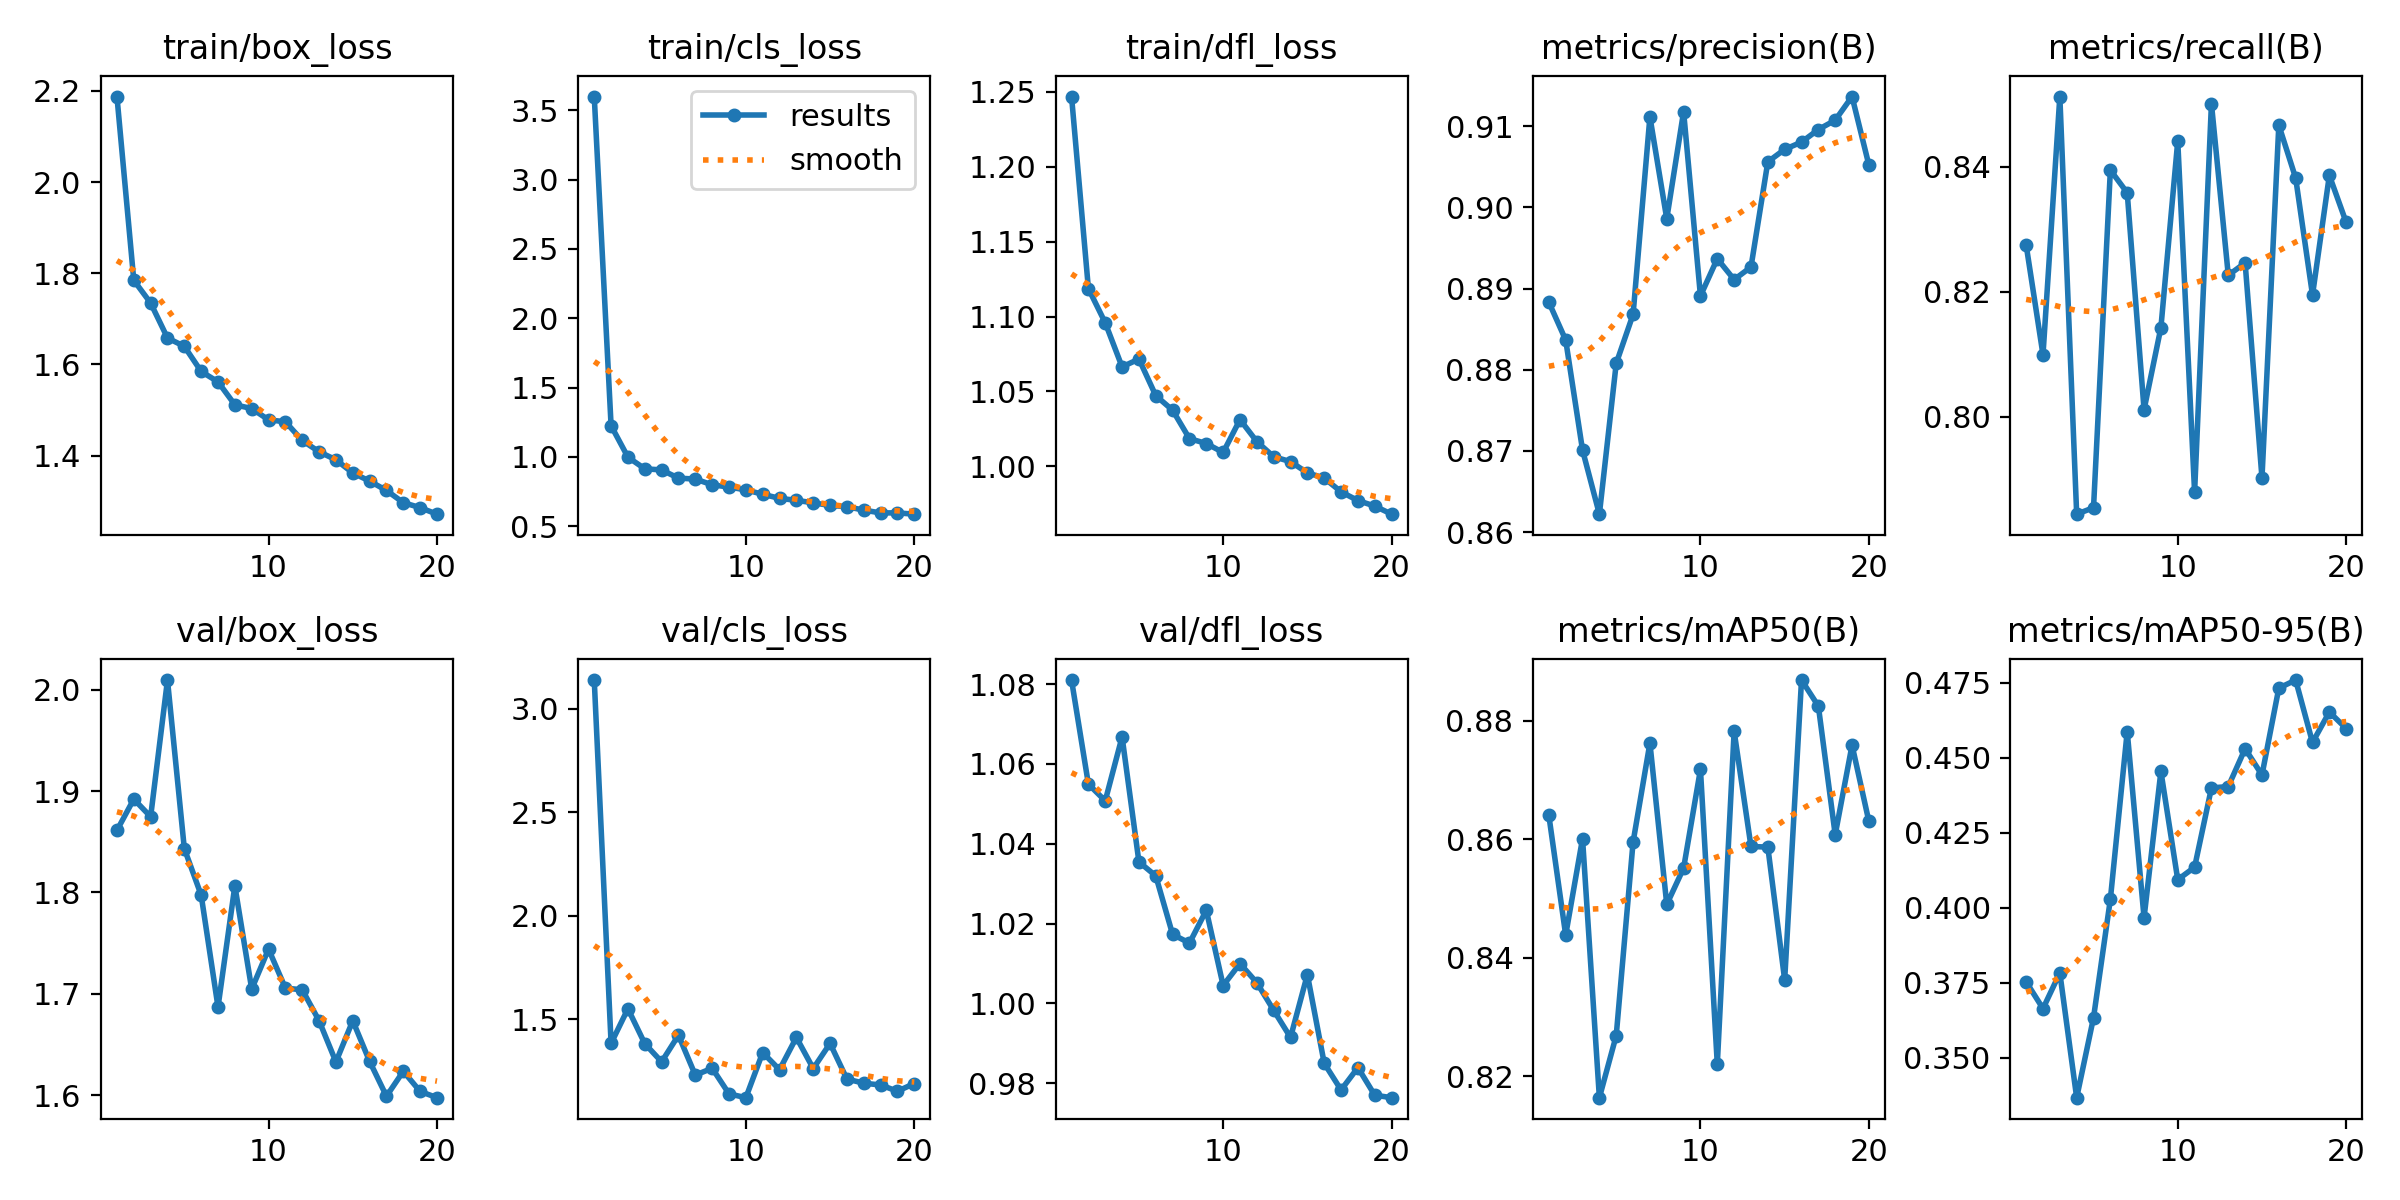

The file beside this chart, header and first rows:
epoch, time, train/box_loss, train/cls_loss, train/dfl_loss, metrics/precision(B), metrics/recall(B), metrics/mAP50(B), metrics/mAP50-95(B), val/box_loss, val/cls_loss, val/dfl_loss, lr/pg0, lr/pg1, lr/pg2
1, 192.4, 2.188, 3.6, 1.247, 0.8883, 0.8275, 0.864, 0.3753, 1.861, 3.139, 1.081, 0.0006633, 0.0006633, 0.0006633
2, 383.7, 1.784, 1.225, 1.119, 0.8837, 0.8099, 0.8438, 0.3664, 1.892, 1.383, 1.055, 0.001264, 0.001264, 0.001264
3, 582.6, 1.735, 0.9979, 1.096, 0.8701, 0.8513, 0.8601, 0.3783, 1.875, 1.55, 1.051, 0.001799, 0.001799, 0.001799
4, 779.7, 1.658, 0.9139, 1.066, 0.8622, 0.7844, 0.8164, 0.3367, 2.01, 1.381, 1.067, 0.001703, 0.001703, 0.001703
5, 969.6, 1.64, 0.9057, 1.072, 0.8808, 0.7854, 0.8269, 0.3634, 1.843, 1.294, 1.035, 0.001604, 0.001604, 0.001604
6, 1148, 1.584, 0.8464, 1.047, 0.8868, 0.8395, 0.8595, 0.4028, 1.797, 1.422, 1.032, 0.001505, 0.001505, 0.001505
7, 1332, 1.562, 0.84, 1.037, 0.9112, 0.8359, 0.8762, 0.4587, 1.687, 1.229, 1.017, 0.001406, 0.001406, 0.001406
8, 1519, 1.511, 0.7982, 1.018, 0.8986, 0.8011, 0.849, 0.3967, 1.807, 1.263, 1.015, 0.001307, 0.001307, 0.001307
9, 1704, 1.503, 0.7822, 1.015, 0.9118, 0.8143, 0.8551, 0.4454, 1.705, 1.139, 1.023, 0.001208, 0.001208, 0.001208
10, 1889, 1.478, 0.7619, 1.009, 0.8891, 0.8441, 0.8718, 0.4093, 1.744, 1.12, 1.004, 0.001109, 0.001109, 0.001109
11, 2082, 1.474, 0.7302, 1.031, 0.8937, 0.7879, 0.822, 0.4135, 1.706, 1.338, 1.01, 0.00101, 0.00101, 0.00101
12, 2260, 1.433, 0.7006, 1.017, 0.8911, 0.8501, 0.8782, 0.4399, 1.704, 1.256, 1.005, 0.000911, 0.000911, 0.000911
13, 2440, 1.408, 0.6865, 1.006, 0.8927, 0.8226, 0.8588, 0.4404, 1.673, 1.411, 0.9983, 0.000812, 0.000812, 0.000812
14, 2623, 1.391, 0.6683, 1.003, 0.9056, 0.8246, 0.8587, 0.453, 1.633, 1.261, 0.9915, 0.000713, 0.000713, 0.000713
15, 2802, 1.362, 0.6494, 0.9956, 0.9071, 0.7902, 0.8363, 0.4442, 1.673, 1.383, 1.007, 0.000614, 0.000614, 0.000614
16, 2983, 1.344, 0.6403, 0.9921, 0.908, 0.8467, 0.8869, 0.4731, 1.633, 1.21, 0.985, 0.000515, 0.000515, 0.000515
17, 3161, 1.323, 0.6157, 0.983, 0.9096, 0.8382, 0.8825, 0.4758, 1.599, 1.19, 0.9784, 0.000416, 0.000416, 0.000416
18, 3343, 1.297, 0.5957, 0.9771, 0.9107, 0.8195, 0.8608, 0.455, 1.623, 1.182, 0.9839, 0.000317, 0.000317, 0.000317
19, 3525, 1.286, 0.5959, 0.9734, 0.9136, 0.8387, 0.8759, 0.4652, 1.604, 1.151, 0.977, 0.000218, 0.000218, 0.000218
20, 3706, 1.271, 0.5865, 0.968, 0.9052, 0.8311, 0.863, 0.4597, 1.597, 1.189, 0.9764, 0.000119, 0.000119, 0.000119
